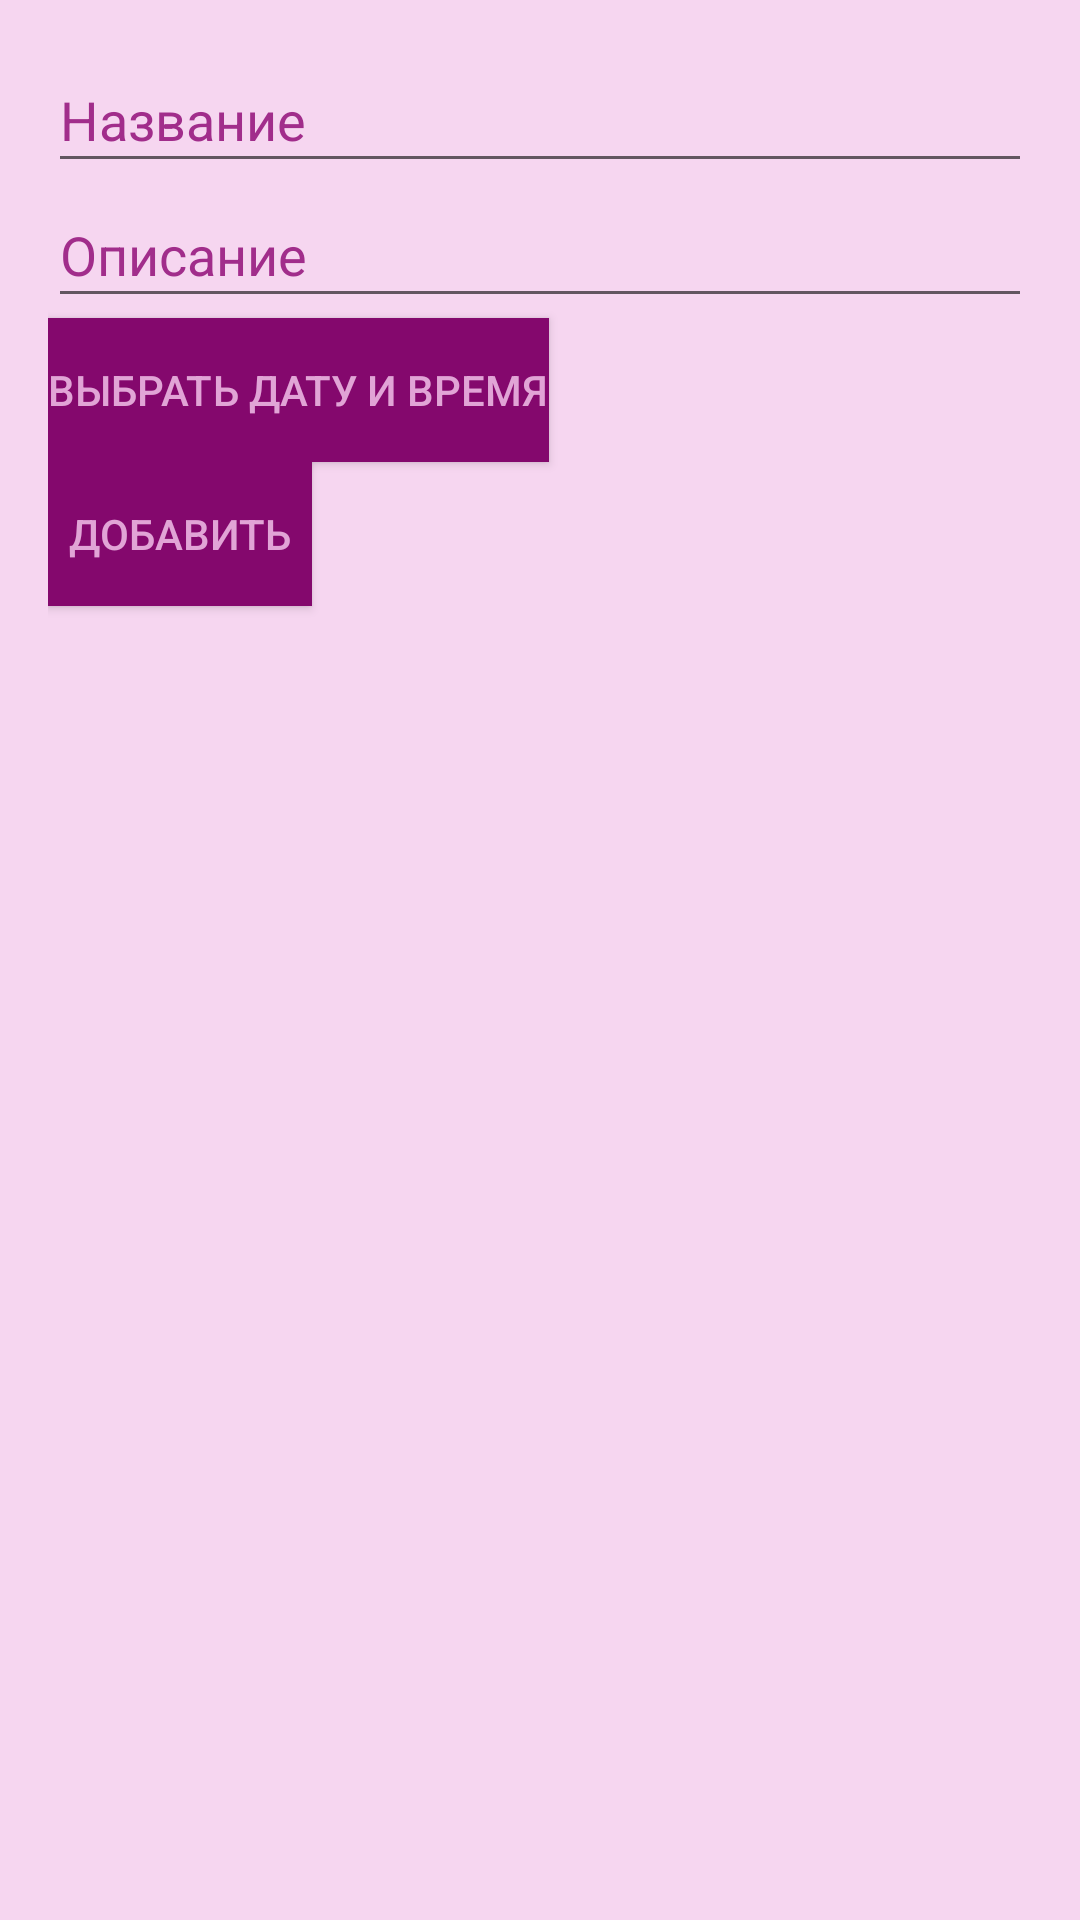

Android layout source for this screen:
<!-- AndroidManifest.xml: application theme Theme.AppCompat.Light.NoActionBar -->
<!-- res/layout/activity_add_reminder.xml -->
<LinearLayout xmlns:android="http://schemas.android.com/apk/res/android"
    android:layout_width="match_parent"
    android:layout_height="match_parent"
    android:orientation="vertical"
    android:padding="16dp"
    android:background="#f6d6f0">

    <EditText
        android:id="@+id/editTextTitle"
        android:layout_width="match_parent"
        android:layout_height="wrap_content"
        android:hint="Название"
        android:minHeight="45dp"
        android:textColor="#511646"
        android:textColorHint="#a12d8b"/>

    <EditText
        android:id="@+id/editTextText"
        android:layout_width="match_parent"
        android:layout_height="wrap_content"
        android:hint="Описание"
        android:minHeight="45dp"
        android:textColor="#511646"
        android:textColorHint="#a12d8b"/>

    <Button
        android:id="@+id/btnSetDateTime"
        android:layout_width="wrap_content"
        android:layout_height="wrap_content"
        android:text="Выбрать дату и время"
        android:background="#84086d"
    android:textColor="#e1a4d6" />

    <Button
        android:id="@+id/btnSaveReminder"
        android:layout_width="wrap_content"
        android:layout_height="wrap_content"
        android:text="Добавить"
        android:background="#84086d"
    android:textColor="#e1a4d6" />
</LinearLayout>
<!-- resources referenced by this layout -->
<resources>

</resources>
